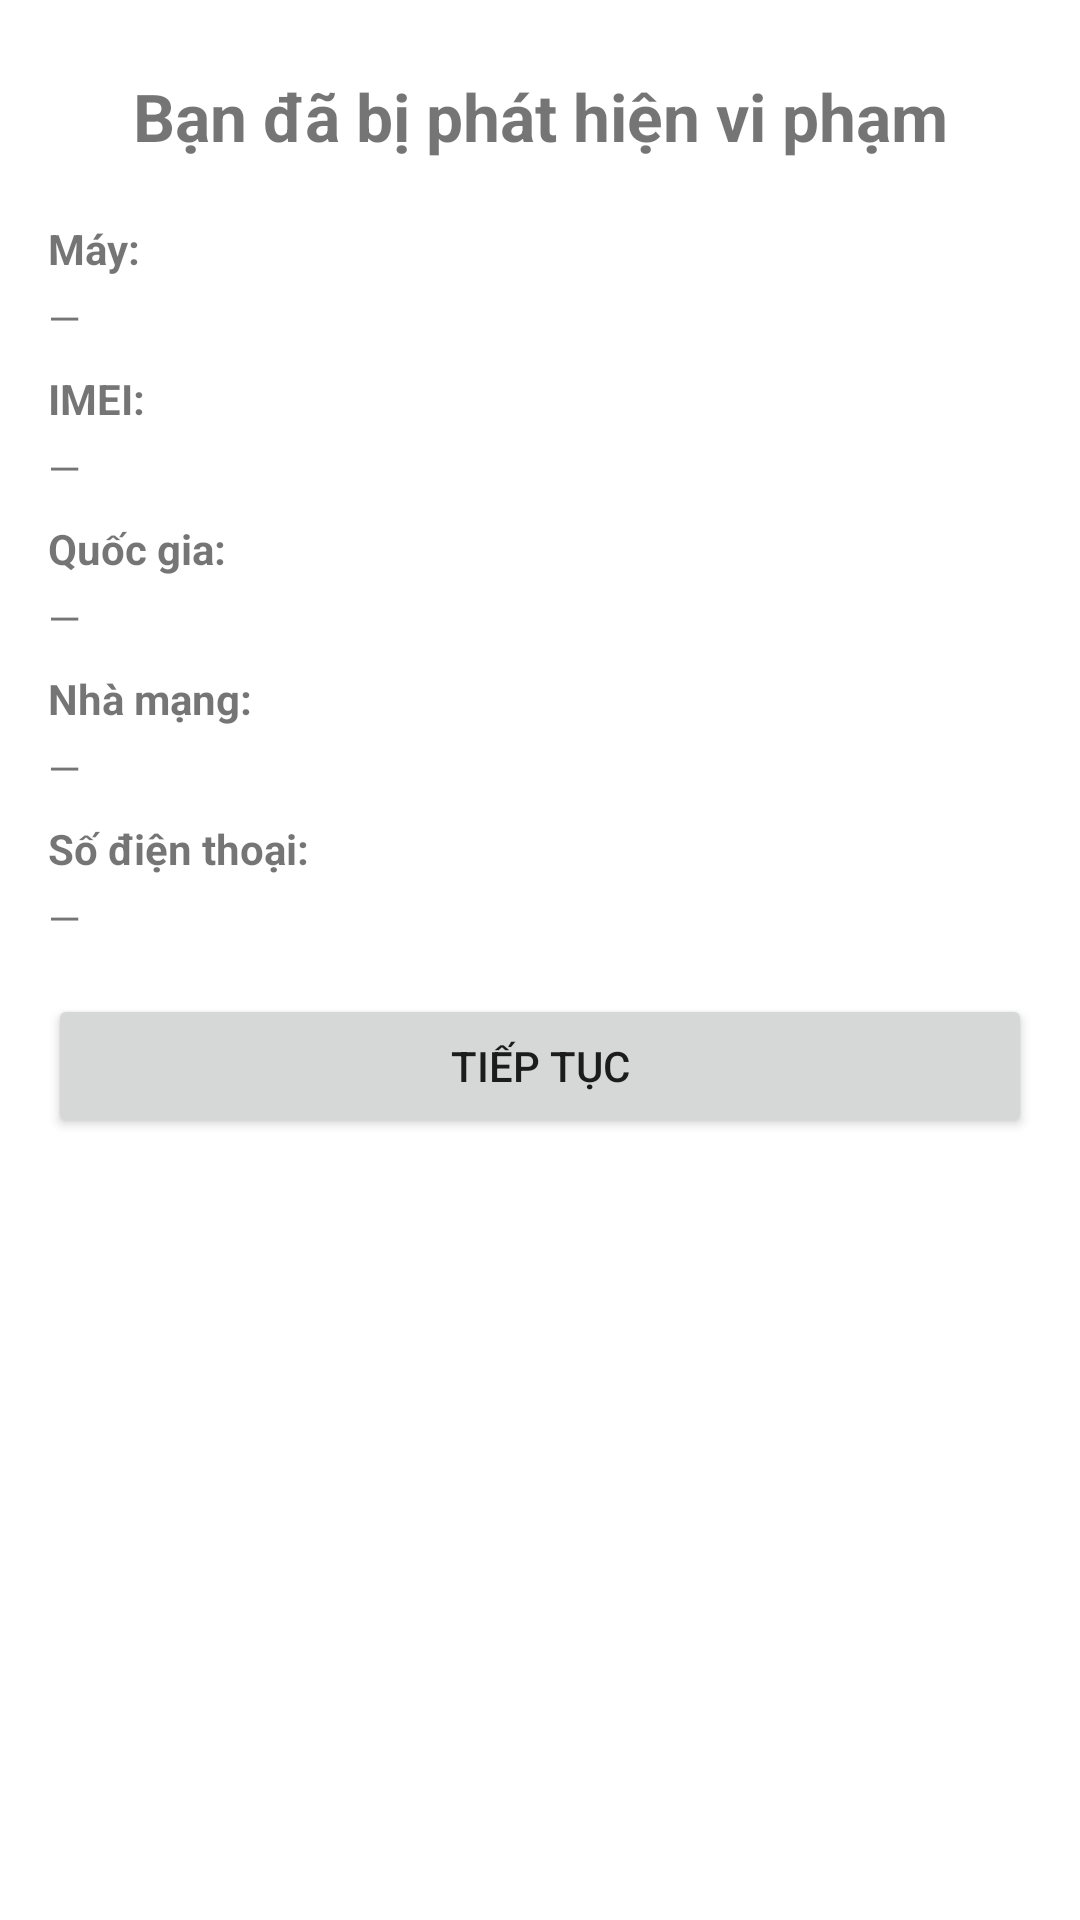

Layout XML and referenced resources for this Android screen:
<!-- AndroidManifest.xml: application theme Theme.AppCompat.Light.NoActionBar -->
<!-- res/layout/activity_main.xml -->
<?xml version="1.0" encoding="utf-8"?>
<ScrollView xmlns:android="http://schemas.android.com/apk/res/android"
    android:id="@+id/scrollRoot"
    android:layout_width="match_parent"
    android:layout_height="match_parent"
    android:background="#FFFFFF"
    android:padding="16dp">

    <LinearLayout
        android:layout_width="match_parent"
        android:layout_height="wrap_content"
        android:orientation="vertical">

        <TextView
            android:id="@+id/title_accusation"
            android:layout_width="match_parent"
            android:layout_height="wrap_content"
            android:text="@string/accusation_title"
            android:textSize="22sp"
            android:textStyle="bold"
            android:gravity="center"
            android:padding="8dp" />

        <TextView
            android:id="@+id/device_name_label"
            android:layout_width="wrap_content"
            android:layout_height="wrap_content"
            android:text="@string/device_model_label"
            android:textStyle="bold"
            android:layout_marginTop="12dp"/>

        <TextView
            android:id="@+id/device_name"
            android:layout_width="match_parent"
            android:layout_height="wrap_content"
            android:text="—"
            android:paddingTop="4dp"/>

        <TextView
            android:id="@+id/invest_label"
            android:layout_width="wrap_content"
            android:layout_height="wrap_content"
            android:text="@string/imei_label"
            android:textStyle="bold"
            android:layout_marginTop="8dp"/>

        <TextView
            android:id="@+id/invest"
            android:layout_width="match_parent"
            android:layout_height="wrap_content"
            android:text="—"
            android:paddingTop="4dp"/>

        <TextView
            android:id="@+id/locate_label"
            android:layout_width="wrap_content"
            android:layout_height="wrap_content"
            android:text="@string/country_label"
            android:textStyle="bold"
            android:layout_marginTop="8dp"/>

        <TextView
            android:id="@+id/locate"
            android:layout_width="match_parent"
            android:layout_height="wrap_content"
            android:text="—"
            android:paddingTop="4dp"/>

        <TextView
            android:id="@+id/carrier_label"
            android:layout_width="wrap_content"
            android:layout_height="wrap_content"
            android:text="@string/carrier_label"
            android:textStyle="bold"
            android:layout_marginTop="8dp"/>

        <TextView
            android:id="@+id/carrier"
            android:layout_width="match_parent"
            android:layout_height="wrap_content"
            android:text="—"
            android:paddingTop="4dp"/>

        <TextView
            android:id="@+id/phone_label"
            android:layout_width="wrap_content"
            android:layout_height="wrap_content"
            android:text="@string/phone_label"
            android:textStyle="bold"
            android:layout_marginTop="8dp"/>

        <TextView
            android:id="@+id/phone"
            android:layout_width="match_parent"
            android:layout_height="wrap_content"
            android:text="—"
            android:paddingTop="4dp"/>

        <Button
            android:id="@+id/details"
            android:layout_width="match_parent"
            android:layout_height="wrap_content"
            android:text="@string/button_continue"
            android:layout_marginTop="16dp"/>
    </LinearLayout>
</ScrollView>
<!-- resources referenced by this layout -->
<resources>
  <string name="accusation_title">Bạn đã bị phát hiện vi phạm</string>
  <string name="button_continue">Tiếp tục</string>
  <string name="carrier_label">Nhà mạng:</string>
  <string name="country_label">Quốc gia:</string>
  <string name="device_model_label">Máy:</string>
  <string name="imei_label">IMEI:</string>
  <string name="phone_label">Số điện thoại:</string>
</resources>
